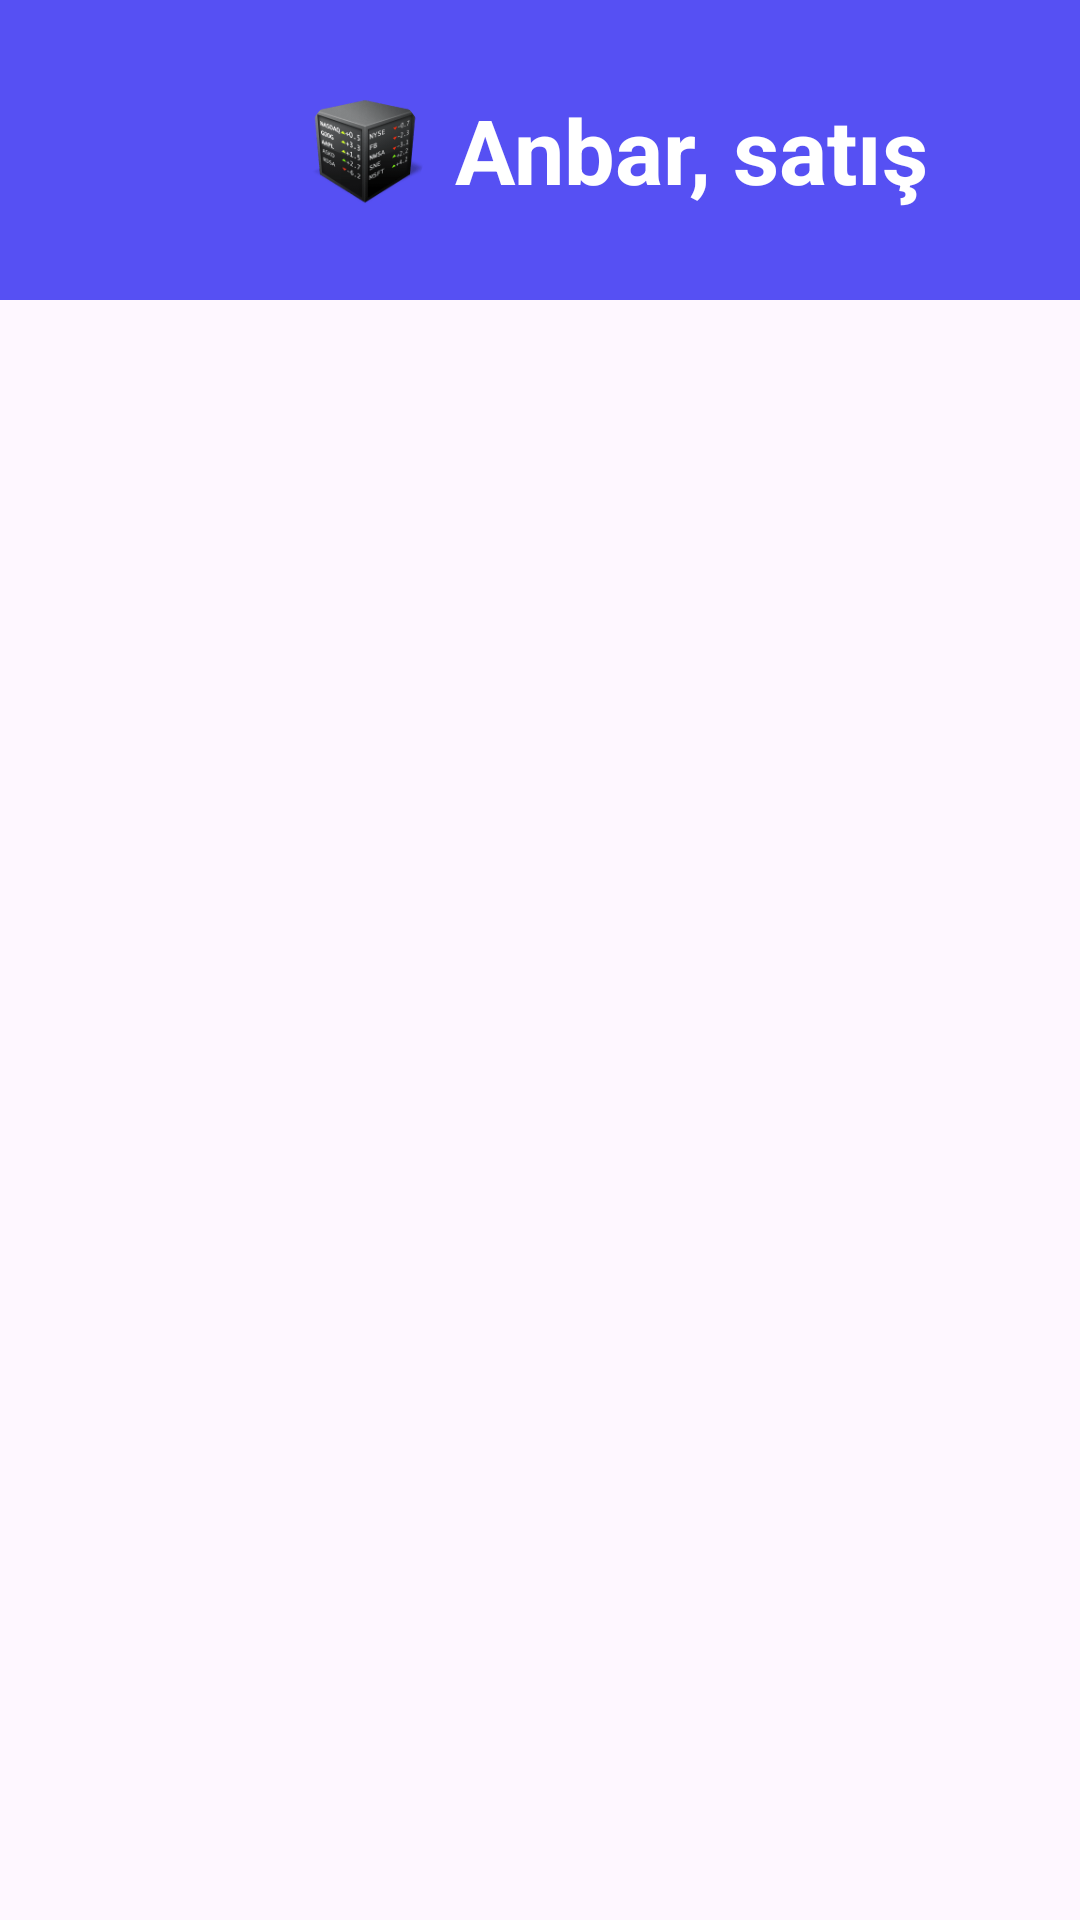

Android layout source for this screen:
<!-- AndroidManifest.xml: application theme Theme.Anbar -->
<!-- res/layout/fragment_qaliq.xml -->
<?xml version="1.0" encoding="utf-8"?>
<LinearLayout xmlns:android="http://schemas.android.com/apk/res/android"
    xmlns:app="http://schemas.android.com/apk/res-auto"
    xmlns:tools="http://schemas.android.com/tools"
    android:layout_width="match_parent"
    android:layout_height="match_parent"
    android:orientation="vertical"
    tools:context=".QaliqFragment">

    <LinearLayout
        android:id="@+id/HeadLinear"
        android:layout_width="411dp"
        android:layout_height="100dp"
        android:background="@color/HomeBackground"
        android:gravity="center"
        android:orientation="horizontal"
        tools:ignore="MissingConstraints">

        <com.google.android.material.imageview.ShapeableImageView
            android:id="@+id/Sekil"
            android:layout_width="40dp"
            android:layout_height="40dp"
            android:layout_gravity="center"
            android:adjustViewBounds="true"
            android:scaleType="fitCenter"
            android:src="@drawable/stock"
            app:shapeAppearanceOverlay="@style/ShapeAppearanceOverlay.MyApp.ImageView.Circle"
            tools:ignore="MissingConstraints" />

        <TextView
            android:layout_width="wrap_content"
            android:layout_height="wrap_content"
            android:layout_marginStart="10dp"
            android:text="@string/anbar_sat"
            android:textColor="@color/white"
            android:textSize="30sp"
            android:textStyle="bold" />
    </LinearLayout>

    <LinearLayout
        android:layout_width="match_parent"
        android:background="@drawable/custom_bottom"
        android:layout_height="wrap_content">

        <androidx.recyclerview.widget.RecyclerView
            android:id="@+id/rvUserList"
            android:layout_width="match_parent"
            android:layout_height="match_parent"
            android:orientation="vertical"
            app:layoutManager="androidx.recyclerview.widget.LinearLayoutManager"
            tools:listitem="@layout/adapter_item_user" />
    </LinearLayout>
</LinearLayout>
<!-- res/layout/adapter_item_user.xml (included above) -->
<?xml version="1.0" encoding="utf-8"?>
<LinearLayout
    xmlns:android="http://schemas.android.com/apk/res/android"
    android:layout_width="match_parent"
    android:padding="10dp"
    android:layout_height="wrap_content">

    <ImageView
        android:layout_width="130dp"
        android:id="@+id/UserSekil"
        android:layout_height="130dp"/>

    <LinearLayout
        android:id="@+id/mainLayout"
        android:layout_width="249dp"
        android:layout_marginHorizontal="10dp"
        android:background="@color/LinearBG"
        android:orientation="vertical"
        android:padding="10dp"
        android:layout_height="130dp">
        <TextView
            android:layout_width="wrap_content"
            android:id="@+id/txtBasliq"
            android:text="Basliq"
            android:textSize="25sp"
            android:layout_gravity="center"
            android:textColor="@color/Basliq"
            android:layout_marginBottom="15dp"
            android:layout_height="wrap_content"/>

        <TextView
            android:layout_width="wrap_content"
            android:id="@+id/txtIcerik"
            android:text="Icerik"
            android:textColor="@color/Icerik"
            android:textSize="20sp"
            android:layout_height="wrap_content"/>

    </LinearLayout>

</LinearLayout>
<!-- resources referenced by this layout -->
<resources>
  <color name="Basliq">#3F51B5</color>
  <color name="HomeBackground">#5650F3</color>
  <color name="Icerik">#BA234E</color>
  <color name="LinearBG">#4CAF50</color>
  <color name="white">#FFFFFFFF</color>
  <!-- drawable custom_bottom (drawable) -->
  <?xml version="1.0" encoding="utf-8"?>
  <shape xmlns:android="http://schemas.android.com/apk/res/android">
      <solid android:color="#FDFCFC" />
      <corners
          android:topLeftRadius="50dp"
          android:topRightRadius="50dp" />
  </shape>
  <!-- drawable stock: png bitmap (drawable, 7296 bytes) -->
  <string name="anbar_sat">Anbar, satış</string>
  <style name="ShapeAppearanceOverlay.MyApp.ImageView.Circle" parent="">
          <item name="cornerFamily">rounded</item>
          <item name="cornerSize">50%</item>
      </style>
  <style name="Theme.Anbar" parent="Base.Theme.Anbar" />
  <style name="Base.Theme.Anbar" parent="Theme.Material3.DayNight.NoActionBar">
          
          
      </style>
</resources>
